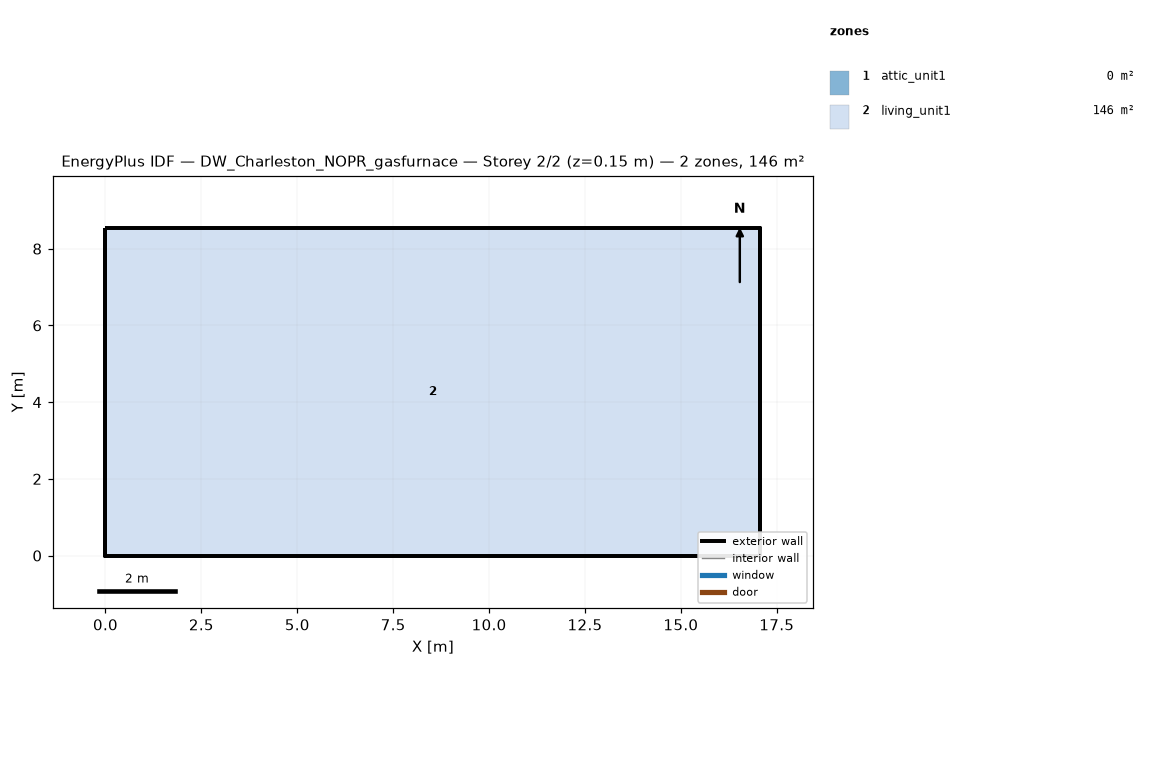
=== STOREY PLAN SPEC (per zone: floor XY polygon, exterior-wall plan segments, windows/doors) ===
zone 1: attic_unit1  (0.0 m²)
  exterior wall: (17.07, 0.00) – (17.07, 8.54) – (17.07, 4.27)  [12.8 m]
  exterior wall: (0.00, 8.54) – (0.00, 0.00) – (0.00, 4.27)  [12.8 m]
zone 2: living_unit1  (145.7 m²)
  floor: (0.00, 0.00) (0.00, 8.54) (17.07, 8.54) (17.07, 0.00)
  exterior wall: (0.00, 0.00) – (17.07, 0.00)  [17.1 m]
  exterior wall: (17.07, 0.00) – (17.07, 8.54)  [8.5 m]
  exterior wall: (17.07, 8.54) – (0.00, 8.54)  [17.1 m]
  exterior wall: (0.00, 8.54) – (0.00, 0.00)  [8.5 m]

=== DERIVED (storey summary) ===
Building: DW_Charleston_NOPR_gasfurnace
Storey: 2 of 2  (floor level z = 0.15 m)
Storey gross floor area: 145.7 m²
Zones on this storey: 2
  - attic_unit1: floor 0.0 m²; exterior wall 25.6 m (5.7 m²); WWR 0.0%
  - living_unit1: floor 145.7 m²; exterior wall 51.2 m (117.1 m²); WWR 0.0%
Zone adjacency: (none detected)